Labelled photos from "Water_images", an image-classification folder in sk1252k5/Water_Quality. The possible labels are: bersih, keruh, kotor.

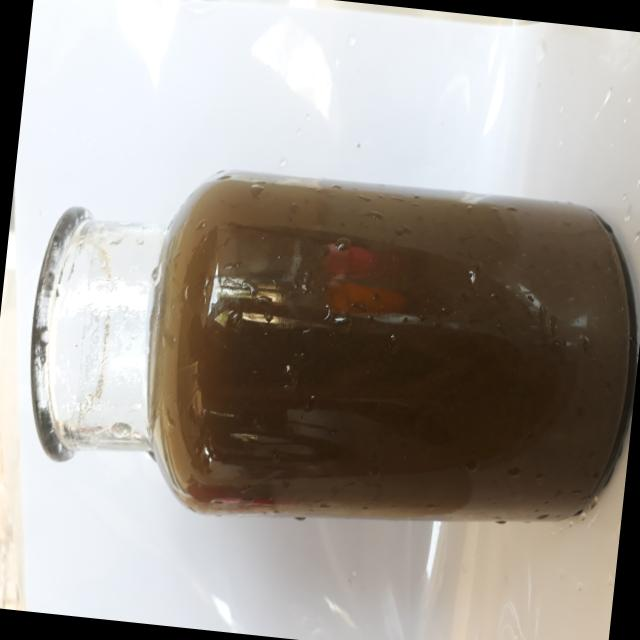
Label: kotor

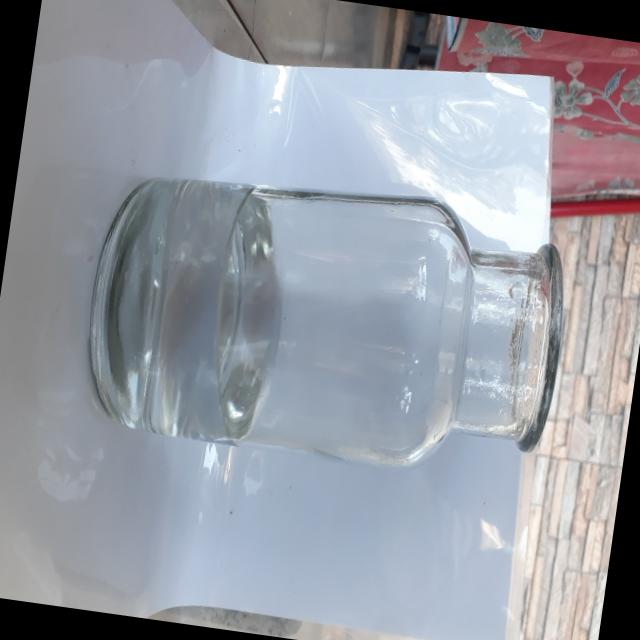
Label: bersih

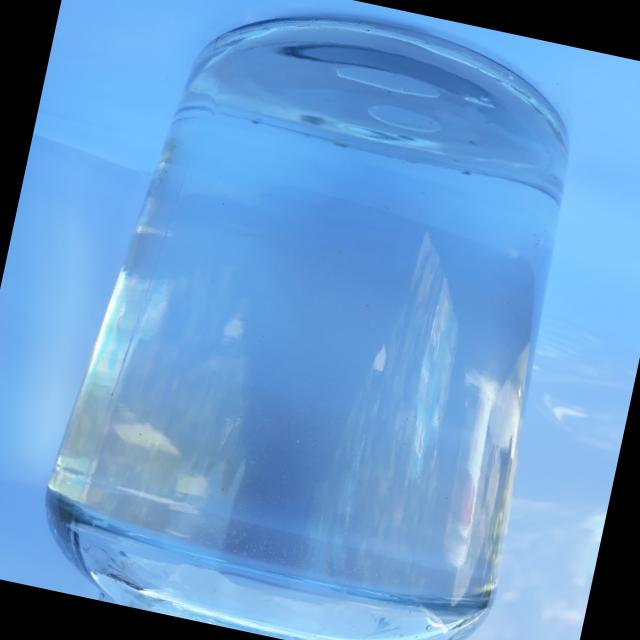
Label: bersih

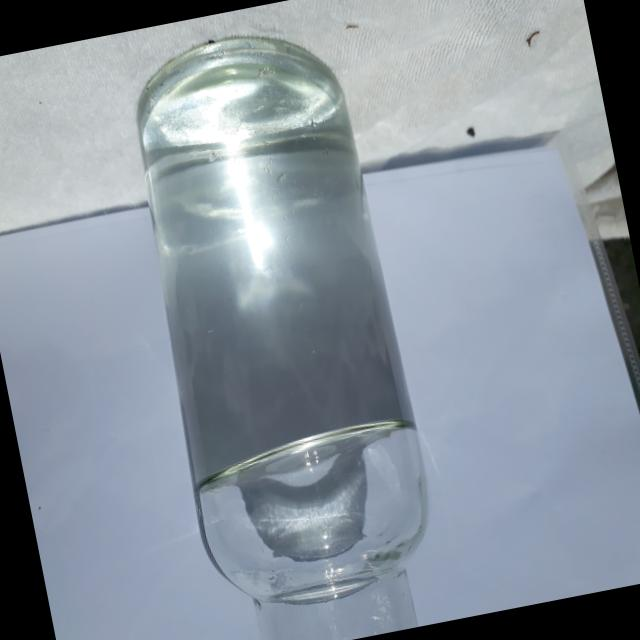
Label: bersih

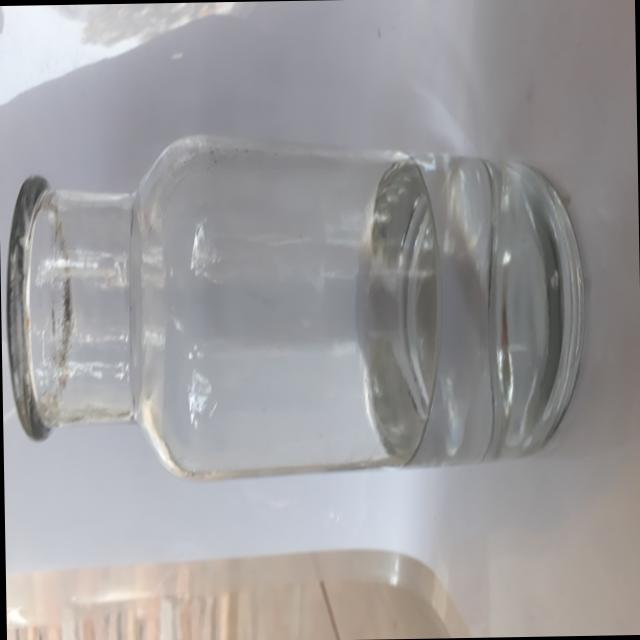
Label: bersih

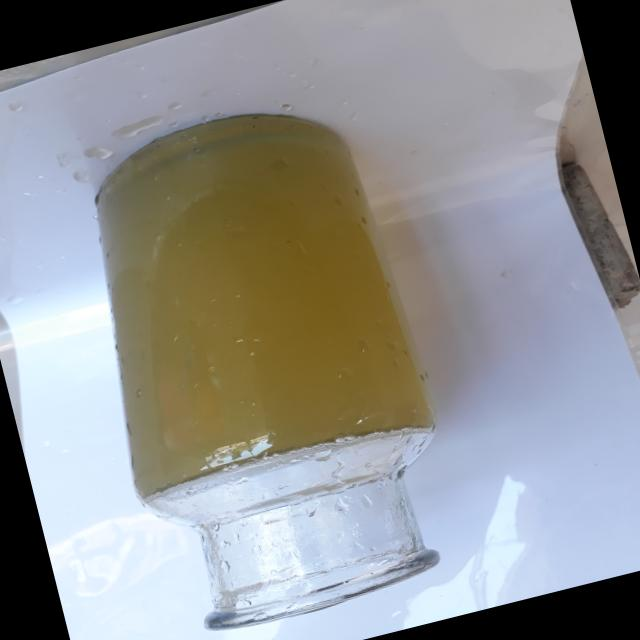
Label: keruh
